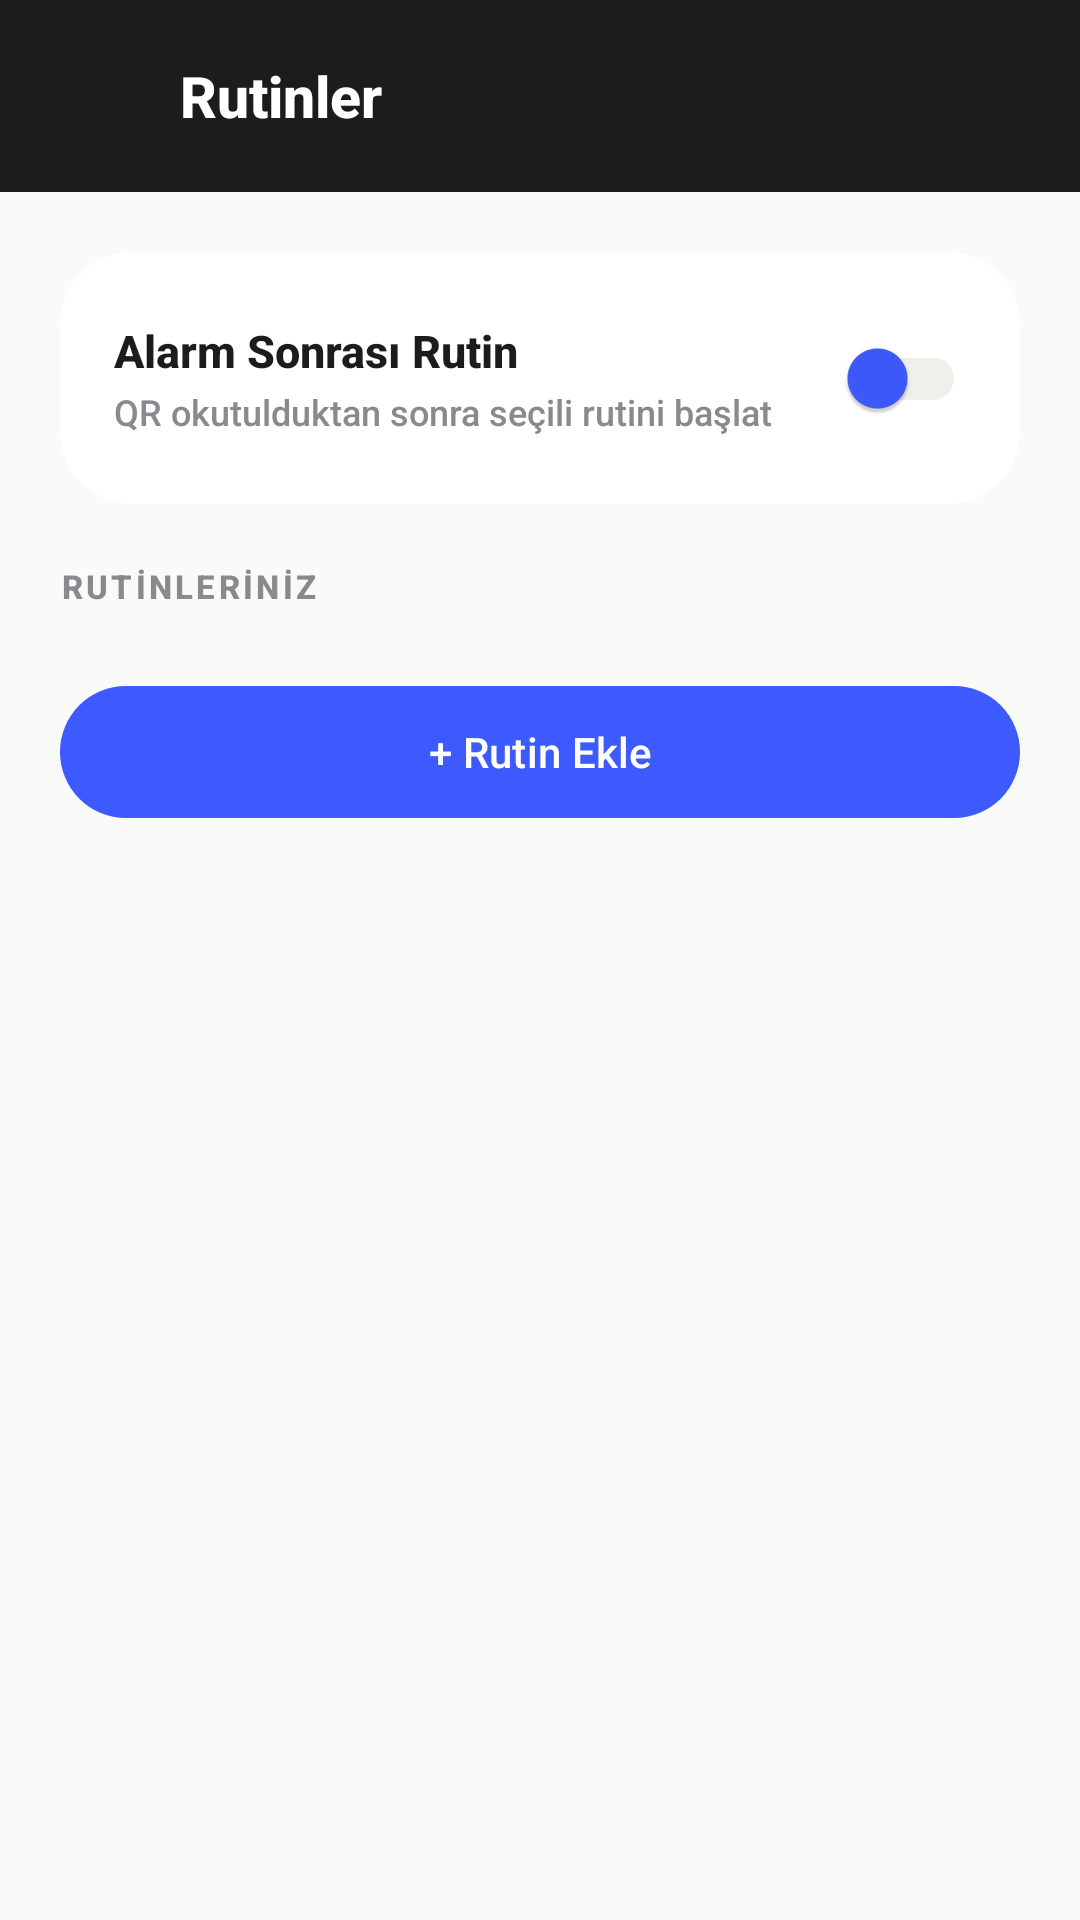

The Android layout XML behind this screen, and the referenced resources:
<!-- AndroidManifest.xml: application theme Theme.QRAlarm -->
<!-- res/layout/activity_routine_list.xml -->
<?xml version="1.0" encoding="utf-8"?>
<LinearLayout
    xmlns:android="http://schemas.android.com/apk/res/android"
    xmlns:app="http://schemas.android.com/apk/res-auto"
    android:layout_width="match_parent"
    android:layout_height="match_parent"
    android:orientation="vertical"
    android:background="@color/background">

    <LinearLayout
        android:layout_width="match_parent"
        android:layout_height="64dp"
        android:background="@color/black"
        android:orientation="horizontal"
        android:gravity="center_vertical"
        android:paddingHorizontal="8dp">
        <ImageView
            android:id="@+id/btn_back_routines"
            android:layout_width="44dp" android:layout_height="44dp"
            android:padding="10dp"
            android:src="@drawable/ic_alarm" app:tint="@color/white"
            android:background="?attr/selectableItemBackgroundBorderless"
            android:contentDescription="Back"/>
        <TextView
            android:layout_width="0dp" android:layout_height="wrap_content"
            android:layout_weight="1"
            android:text="@string/routines_title"
            android:textColor="@color/white" android:textSize="19sp"
            android:textStyle="bold" android:paddingStart="8dp"/>
    </LinearLayout>

    <ScrollView android:layout_width="match_parent" android:layout_height="0dp" android:layout_weight="1">
        <LinearLayout
            android:layout_width="match_parent" android:layout_height="wrap_content"
            android:orientation="vertical" android:padding="20dp">

            
            <androidx.cardview.widget.CardView
                android:layout_width="match_parent" android:layout_height="wrap_content"
                app:cardBackgroundColor="@color/surface"
                app:cardCornerRadius="24dp" app:cardElevation="0dp"
                android:layout_marginBottom="20dp">
                <LinearLayout
                    android:layout_width="match_parent" android:layout_height="wrap_content"
                    android:orientation="horizontal" android:gravity="center_vertical"
                    android:padding="18dp">
                    <LinearLayout
                        android:layout_width="0dp" android:layout_height="wrap_content"
                        android:layout_weight="1" android:orientation="vertical">
                        <TextView
                            android:layout_width="wrap_content" android:layout_height="wrap_content"
                            android:text="@string/routine_feature_toggle"
                            android:textColor="@color/text_primary" android:textSize="15sp"
                            android:textStyle="bold"/>
                        <TextView
                            android:layout_width="wrap_content" android:layout_height="wrap_content"
                            android:text="@string/routine_feature_subtitle"
                            android:textColor="@color/text_secondary" android:textSize="12sp"
                            android:layout_marginTop="2dp"/>
                    </LinearLayout>
                    <androidx.appcompat.widget.SwitchCompat
                        android:id="@+id/switch_routine_master"
                        android:layout_width="wrap_content" android:layout_height="wrap_content"
                        app:thumbTint="@color/primary" app:trackTint="@color/surface_light"/>
                </LinearLayout>
            </androidx.cardview.widget.CardView>

            <TextView
                android:layout_width="wrap_content" android:layout_height="wrap_content"
                android:text="@string/your_routines"
                android:textColor="@color/text_secondary" android:textSize="11sp"
                android:textStyle="bold" android:letterSpacing="0.1"
                android:layout_marginBottom="10dp"/>

            <LinearLayout
                android:id="@+id/routine_container"
                android:layout_width="match_parent" android:layout_height="wrap_content"
                android:orientation="vertical"/>

            <TextView
                android:id="@+id/tv_routine_empty"
                android:layout_width="match_parent" android:layout_height="wrap_content"
                android:text="@string/no_routines_yet"
                android:textColor="@color/text_secondary" android:textSize="13sp"
                android:gravity="center" android:padding="24dp"
                android:visibility="gone"/>

            <com.google.android.material.button.MaterialButton
                android:id="@+id/btn_add_routine"
                android:layout_width="match_parent" android:layout_height="52dp"
                android:layout_marginTop="12dp"
                android:text="@string/add_routine"
                android:textColor="@color/white"
                app:backgroundTint="@color/primary"
                app:cornerRadius="26dp"/>

        </LinearLayout>
    </ScrollView>
</LinearLayout>
<!-- resources referenced by this layout -->
<resources>
  <color name="background">#FAFAF8</color>
  <color name="black">#1C1C1E</color>
  <color name="primary">#3D5AFE</color>
  <color name="surface">#FFFFFF</color>
  <color name="surface_light">#EFEFEC</color>
  <color name="text_primary">#1C1C1E</color>
  <color name="text_secondary">#8A8A8E</color>
  <color name="white">#FFFFFF</color>
  <string name="add_routine">+ Rutin Ekle</string>
  <string name="no_routines_yet">Henüz rutin eklenmedi</string>
  <string name="routine_feature_subtitle">QR okutulduktan sonra seçili rutini başlat</string>
  <string name="routine_feature_toggle">Alarm Sonrası Rutin</string>
  <string name="routines_title">Rutinler</string>
  <string name="your_routines">RUTİNLERİNİZ</string>
  <style name="Theme.QRAlarm" parent="Theme.Material3.Light.NoActionBar">
          <item name="colorPrimary">@color/primary</item>
          <item name="colorOnPrimary">@color/white</item>
          <item name="colorSecondary">@color/accent</item>
          <item name="colorOnSecondary">@color/text_primary</item>
          <item name="android:colorBackground">@color/background</item>
          <item name="colorSurface">@color/surface</item>
          <item name="android:statusBarColor">@color/background</item>
          <item name="android:navigationBarColor">@color/background</item>
          <item name="android:windowLightStatusBar" tools:targetApi="m">true</item>
  
          <item name="android:fontFamily">sans-serif-medium</item>
  
          <item name="shapeAppearanceSmallComponent">@style/ShapeSmall</item>
          <item name="shapeAppearanceMediumComponent">@style/ShapeMedium</item>
          <item name="shapeAppearanceLargeComponent">@style/ShapeLarge</item>
      </style>
  <color name="accent">#FF6B5B</color>
  <style name="ShapeSmall" parent="ShapeAppearance.Material3.SmallComponent">
          <item name="cornerFamily">rounded</item>
          <item name="cornerSize">20dp</item>
      </style>
  <style name="ShapeMedium" parent="ShapeAppearance.Material3.MediumComponent">
          <item name="cornerFamily">rounded</item>
          <item name="cornerSize">28dp</item>
      </style>
  <style name="ShapeLarge" parent="ShapeAppearance.Material3.LargeComponent">
          <item name="cornerFamily">rounded</item>
          <item name="cornerSize">32dp</item>
      </style>
</resources>
